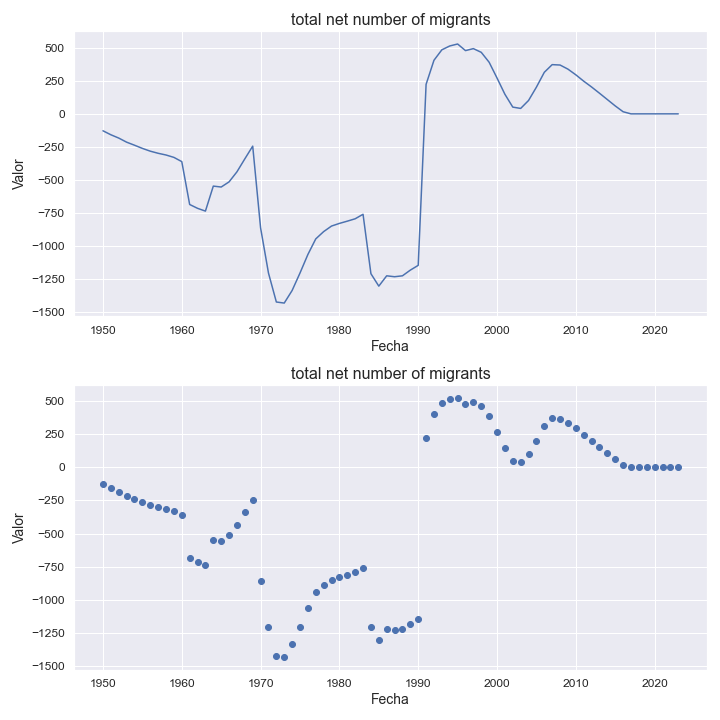

The table this chart was drawn from, first rows:
indicatorshortname, locationid, location, iso2, timeid, time, value
total net number of migrants, 28, antigua and barbuda, ag, 1, 1950, -128.0
total net number of migrants, 28, antigua and barbuda, ag, 2, 1951, -158.0
total net number of migrants, 28, antigua and barbuda, ag, 3, 1952, -183.0
total net number of migrants, 28, antigua and barbuda, ag, 4, 1953, -214.0
total net number of migrants, 28, antigua and barbuda, ag, 5, 1954, -237.0
total net number of migrants, 28, antigua and barbuda, ag, 6, 1955, -261.0
total net number of migrants, 28, antigua and barbuda, ag, 7, 1956, -282.0
total net number of migrants, 28, antigua and barbuda, ag, 8, 1957, -298.0
total net number of migrants, 28, antigua and barbuda, ag, 9, 1958, -311.0
total net number of migrants, 28, antigua and barbuda, ag, 10, 1959, -329.0
total net number of migrants, 28, antigua and barbuda, ag, 11, 1960, -361.0
total net number of migrants, 28, antigua and barbuda, ag, 12, 1961, -685.0
total net number of migrants, 28, antigua and barbuda, ag, 13, 1962, -714.0
total net number of migrants, 28, antigua and barbuda, ag, 14, 1963, -735.0
total net number of migrants, 28, antigua and barbuda, ag, 15, 1964, -546.0
total net number of migrants, 28, antigua and barbuda, ag, 16, 1965, -553.0
total net number of migrants, 28, antigua and barbuda, ag, 17, 1966, -514.0
total net number of migrants, 28, antigua and barbuda, ag, 18, 1967, -438.0
total net number of migrants, 28, antigua and barbuda, ag, 19, 1968, -340.0
total net number of migrants, 28, antigua and barbuda, ag, 20, 1969, -244.0
total net number of migrants, 28, antigua and barbuda, ag, 21, 1970, -862.0
total net number of migrants, 28, antigua and barbuda, ag, 22, 1971, -1203
total net number of migrants, 28, antigua and barbuda, ag, 23, 1972, -1422
total net number of migrants, 28, antigua and barbuda, ag, 24, 1973, -1430
total net number of migrants, 28, antigua and barbuda, ag, 25, 1974, -1335
total net number of migrants, 28, antigua and barbuda, ag, 26, 1975, -1203
total net number of migrants, 28, antigua and barbuda, ag, 27, 1976, -1063
total net number of migrants, 28, antigua and barbuda, ag, 28, 1977, -945.0
total net number of migrants, 28, antigua and barbuda, ag, 29, 1978, -890.0
total net number of migrants, 28, antigua and barbuda, ag, 30, 1979, -848.0
total net number of migrants, 28, antigua and barbuda, ag, 31, 1980, -828.0
total net number of migrants, 28, antigua and barbuda, ag, 32, 1981, -811.0
total net number of migrants, 28, antigua and barbuda, ag, 33, 1982, -793.0
total net number of migrants, 28, antigua and barbuda, ag, 34, 1983, -759.0
total net number of migrants, 28, antigua and barbuda, ag, 35, 1984, -1208
total net number of migrants, 28, antigua and barbuda, ag, 36, 1985, -1302
total net number of migrants, 28, antigua and barbuda, ag, 37, 1986, -1224
total net number of migrants, 28, antigua and barbuda, ag, 38, 1987, -1231
total net number of migrants, 28, antigua and barbuda, ag, 39, 1988, -1224
total net number of migrants, 28, antigua and barbuda, ag, 40, 1989, -1181
total net number of migrants, 28, antigua and barbuda, ag, 41, 1990, -1145
total net number of migrants, 28, antigua and barbuda, ag, 42, 1991, 223.0
total net number of migrants, 28, antigua and barbuda, ag, 43, 1992, 405.0
total net number of migrants, 28, antigua and barbuda, ag, 44, 1993, 484.0
total net number of migrants, 28, antigua and barbuda, ag, 45, 1994, 513.0
total net number of migrants, 28, antigua and barbuda, ag, 46, 1995, 528.0
total net number of migrants, 28, antigua and barbuda, ag, 47, 1996, 478.0
total net number of migrants, 28, antigua and barbuda, ag, 48, 1997, 493.0
total net number of migrants, 28, antigua and barbuda, ag, 49, 1998, 465.0
total net number of migrants, 28, antigua and barbuda, ag, 50, 1999, 390.0
total net number of migrants, 28, antigua and barbuda, ag, 51, 2000, 271.0
total net number of migrants, 28, antigua and barbuda, ag, 52, 2001, 148.0
total net number of migrants, 28, antigua and barbuda, ag, 53, 2002, 51.0
total net number of migrants, 28, antigua and barbuda, ag, 54, 2003, 41.0
total net number of migrants, 28, antigua and barbuda, ag, 55, 2004, 101.0
total net number of migrants, 28, antigua and barbuda, ag, 56, 2005, 202.0
total net number of migrants, 28, antigua and barbuda, ag, 57, 2006, 314.0
total net number of migrants, 28, antigua and barbuda, ag, 58, 2007, 372.0
total net number of migrants, 28, antigua and barbuda, ag, 59, 2008, 369.0
total net number of migrants, 28, antigua and barbuda, ag, 60, 2009, 338.0
... 14 more rows
